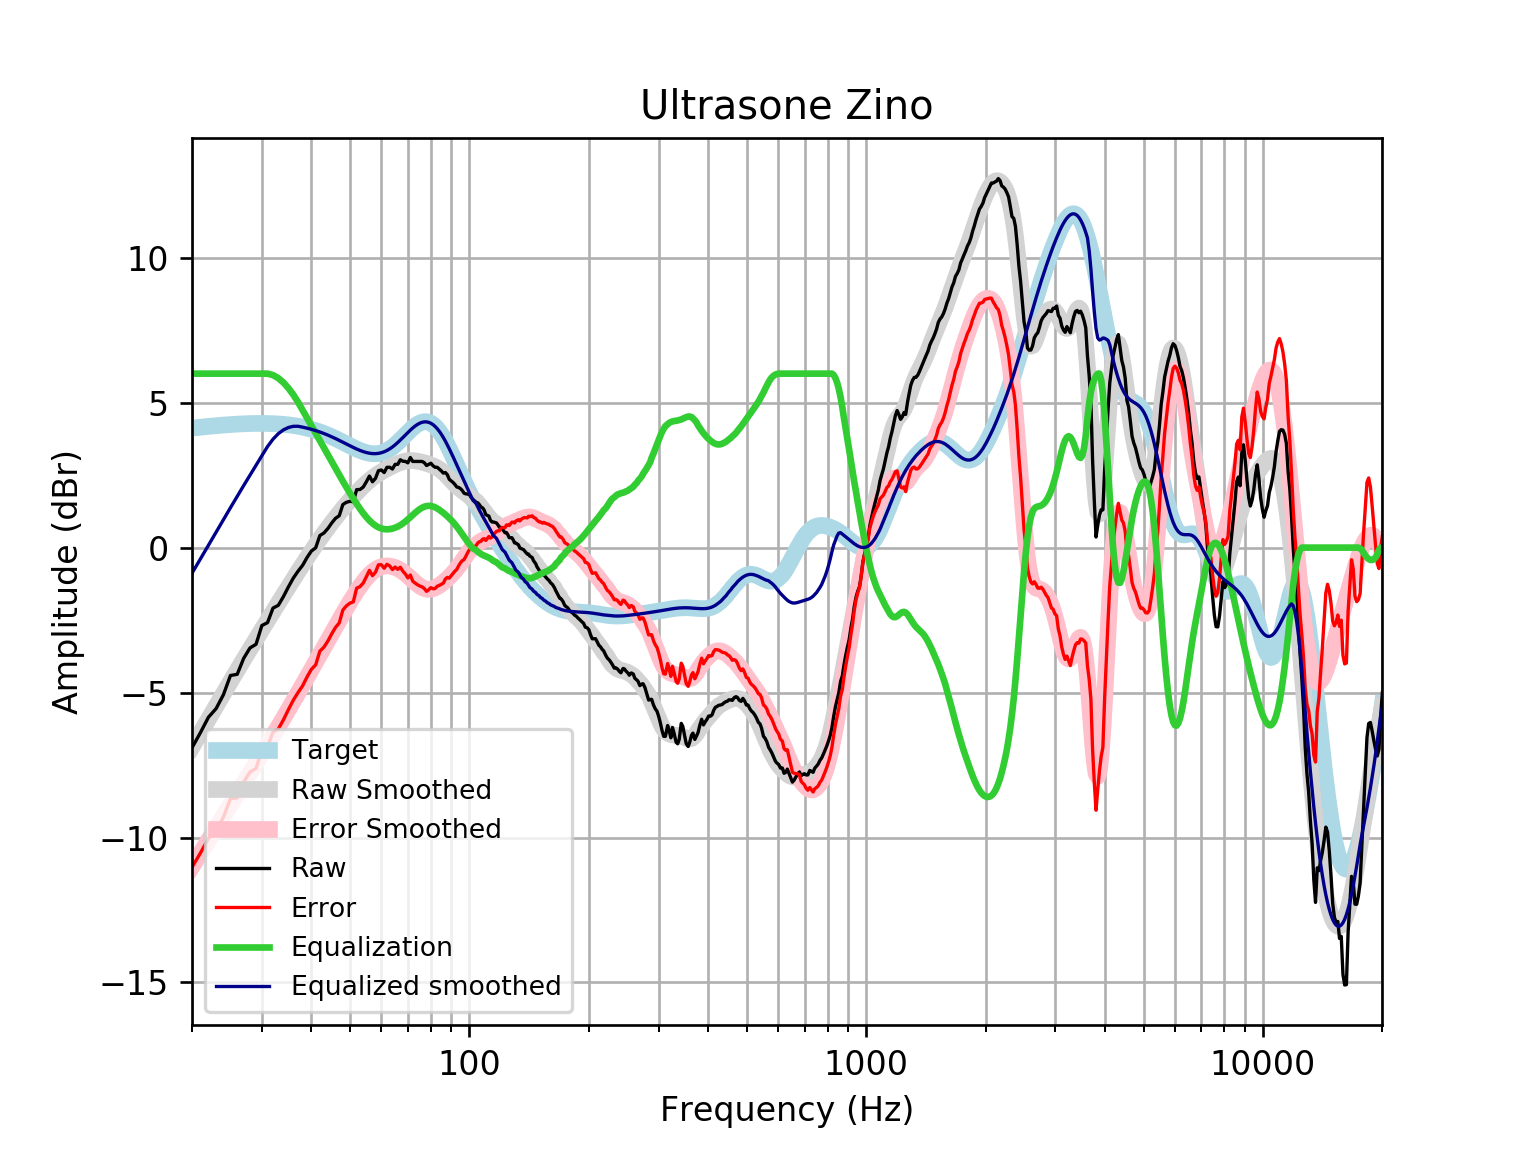

Values plotted in this chart, from the file beside it:
frequency, raw, error, smoothed, error_smoothed, equalization, equalized_raw, equalized_smoothed, target
20, -6.903, -11.02, -6.883, -11, 6, -0.9035, -0.8834, 4.121
21, -6.384, -10.54, -6.392, -10.54, 6.0, -0.3837, -0.392, 4.152
22, -5.851, -10.03, -5.92, -10.1, 6, 0.1485, 0.07978, 4.18
23, -5.554, -9.759, -5.468, -9.673, 6, 0.446, 0.5319, 4.205
24, -5.075, -9.301, -5.036, -9.262, 6, 0.9254, 0.9644, 4.227
25, -4.411, -8.655, -4.624, -8.869, 6, 1.589, 1.376, 4.245
26, -4.37, -8.63, -4.231, -8.491, 6, 1.63, 1.769, 4.259
27, -3.816, -8.087, -3.858, -8.128, 6, 2.184, 2.142, 4.271
28, -3.461, -7.739, -3.501, -7.779, 6, 2.539, 2.499, 4.278
29, -3.335, -7.618, -3.159, -7.442, 6, 2.665, 2.841, 4.283
30, -2.687, -6.971, -2.831, -7.115, 6.0, 3.313, 3.169, 4.284
31, -2.589, -6.87, -2.515, -6.796, 6.0, 3.411, 3.485, 4.281
32, -2.086, -6.361, -2.21, -6.485, 5.95, 3.863, 3.739, 4.275
33, -1.991, -6.256, -1.916, -6.181, 5.845, 3.854, 3.929, 4.265
34, -1.689, -5.94, -1.631, -5.882, 5.692, 4.003, 4.06, 4.251
35, -1.353, -5.587, -1.356, -5.589, 5.499, 4.145, 4.143, 4.233
36, -1.052, -5.263, -1.09, -5.301, 5.274, 4.222, 4.183, 4.211
37, -0.8156, -5.001, -0.8342, -5.019, 5.019, 4.203, 4.185, 4.185
38, -0.6117, -4.766, -0.5876, -4.742, 4.742, 4.13, 4.154, 4.155
39, -0.3395, -4.459, -0.351, -4.47, 4.47, 4.13, 4.119, 4.12
40, -0.1163, -4.197, -0.1245, -4.204, 4.204, 4.088, 4.079, 4.08
41, -0.005833, -4.043, 0.09191, -3.943, 3.943, 3.938, 4.035, 4.037
42, 0.4155, -3.573, 0.2984, -3.689, 3.689, 4.104, 3.987, 3.989
43, 0.5025, -3.434, 0.4952, -3.44, 3.44, 3.943, 3.935, 3.937
44, 0.6581, -3.223, 0.6826, -3.197, 3.197, 3.855, 3.88, 3.881
45, 0.8493, -2.974, 0.8609, -2.96, 2.96, 3.81, 3.821, 3.823
46, 1.011, -2.751, 1.031, -2.73, 2.73, 3.74, 3.76, 3.762
47, 1.099, -2.601, 1.192, -2.506, 2.506, 3.605, 3.698, 3.7
48, 1.485, -2.151, 1.346, -2.289, 2.289, 3.774, 3.635, 3.636
49, 1.563, -2.01, 1.493, -2.08, 2.08, 3.643, 3.572, 3.574
50, 1.596, -1.916, 1.632, -1.879, 1.879, 3.475, 3.512, 3.512
51, 1.584, -1.87, 1.766, -1.688, 1.688, 3.272, 3.454, 3.454
52, 2, -1.4, 1.892, -1.508, 1.508, 3.508, 3.4, 3.4
53, 2.003, -1.348, 2.011, -1.341, 1.341, 3.344, 3.352, 3.351
54, 2.085, -1.225, 2.123, -1.188, 1.188, 3.273, 3.311, 3.31
55, 2.267, -1.009, 2.226, -1.052, 1.052, 3.32, 3.279, 3.276
56, 2.468, -0.7841, 2.321, -0.9345, 0.9345, 3.403, 3.255, 3.253
57, 2.271, -0.9685, 2.406, -0.8363, 0.8363, 3.107, 3.242, 3.239
58, 2.388, -0.8487, 2.482, -0.758, 0.758, 3.146, 3.24, 3.237
59, 2.652, -0.5945, 2.551, -0.6996, 0.6996, 3.351, 3.25, 3.246
60, 2.677, -0.5905, 2.612, -0.6599, 0.6599, 3.337, 3.272, 3.268
61, 2.589, -0.712, 2.668, -0.6375, 0.6375, 3.227, 3.305, 3.301
62, 2.77, -0.576, 2.72, -0.6305, 0.6305, 3.401, 3.35, 3.346
63, 2.77, -0.6318, 2.769, -0.6371, 0.6371, 3.407, 3.406, 3.402
64, 2.71, -0.7577, 2.815, -0.6558, 0.6558, 3.366, 3.471, 3.468
65, 2.871, -0.6707, 2.859, -0.6855, 0.6855, 3.556, 3.545, 3.542
66, 2.871, -0.7514, 2.899, -0.7254, 0.7254, 3.596, 3.625, 3.622
67, 3.029, -0.6786, 2.934, -0.7749, 0.7749, 3.804, 3.709, 3.707
68, 2.979, -0.8163, 2.963, -0.8334, 0.8334, 3.813, 3.796, 3.796
69, 2.971, -0.9125, 2.984, -0.8998, 0.8998, 3.871, 3.884, 3.884
70, 2.924, -1.046, 2.997, -0.9722, 0.9722, 3.896, 3.97, 3.97
71, 3.108, -0.9444, 3.003, -1.048, 1.048, 4.156, 4.051, 4.053
72, 2.971, -1.157, 3.001, -1.125, 1.125, 4.096, 4.126, 4.128
73, 2.971, -1.224, 2.993, -1.199, 1.199, 4.171, 4.192, 4.195
74, 2.971, -1.28, 2.98, -1.268, 1.268, 4.239, 4.248, 4.251
75, 2.971, -1.324, 2.964, -1.327, 1.327, 4.299, 4.291, 4.295
76, 2.971, -1.354, 2.946, -1.376, 1.376, 4.347, 4.321, 4.325
77, 2.929, -1.412, 2.925, -1.411, 1.411, 4.34, 4.336, 4.341
78, 2.831, -1.509, 2.903, -1.433, 1.433, 4.264, 4.336, 4.34
79, 2.871, -1.453, 2.88, -1.44, 1.44, 4.311, 4.32, 4.324
... 553 more rows
